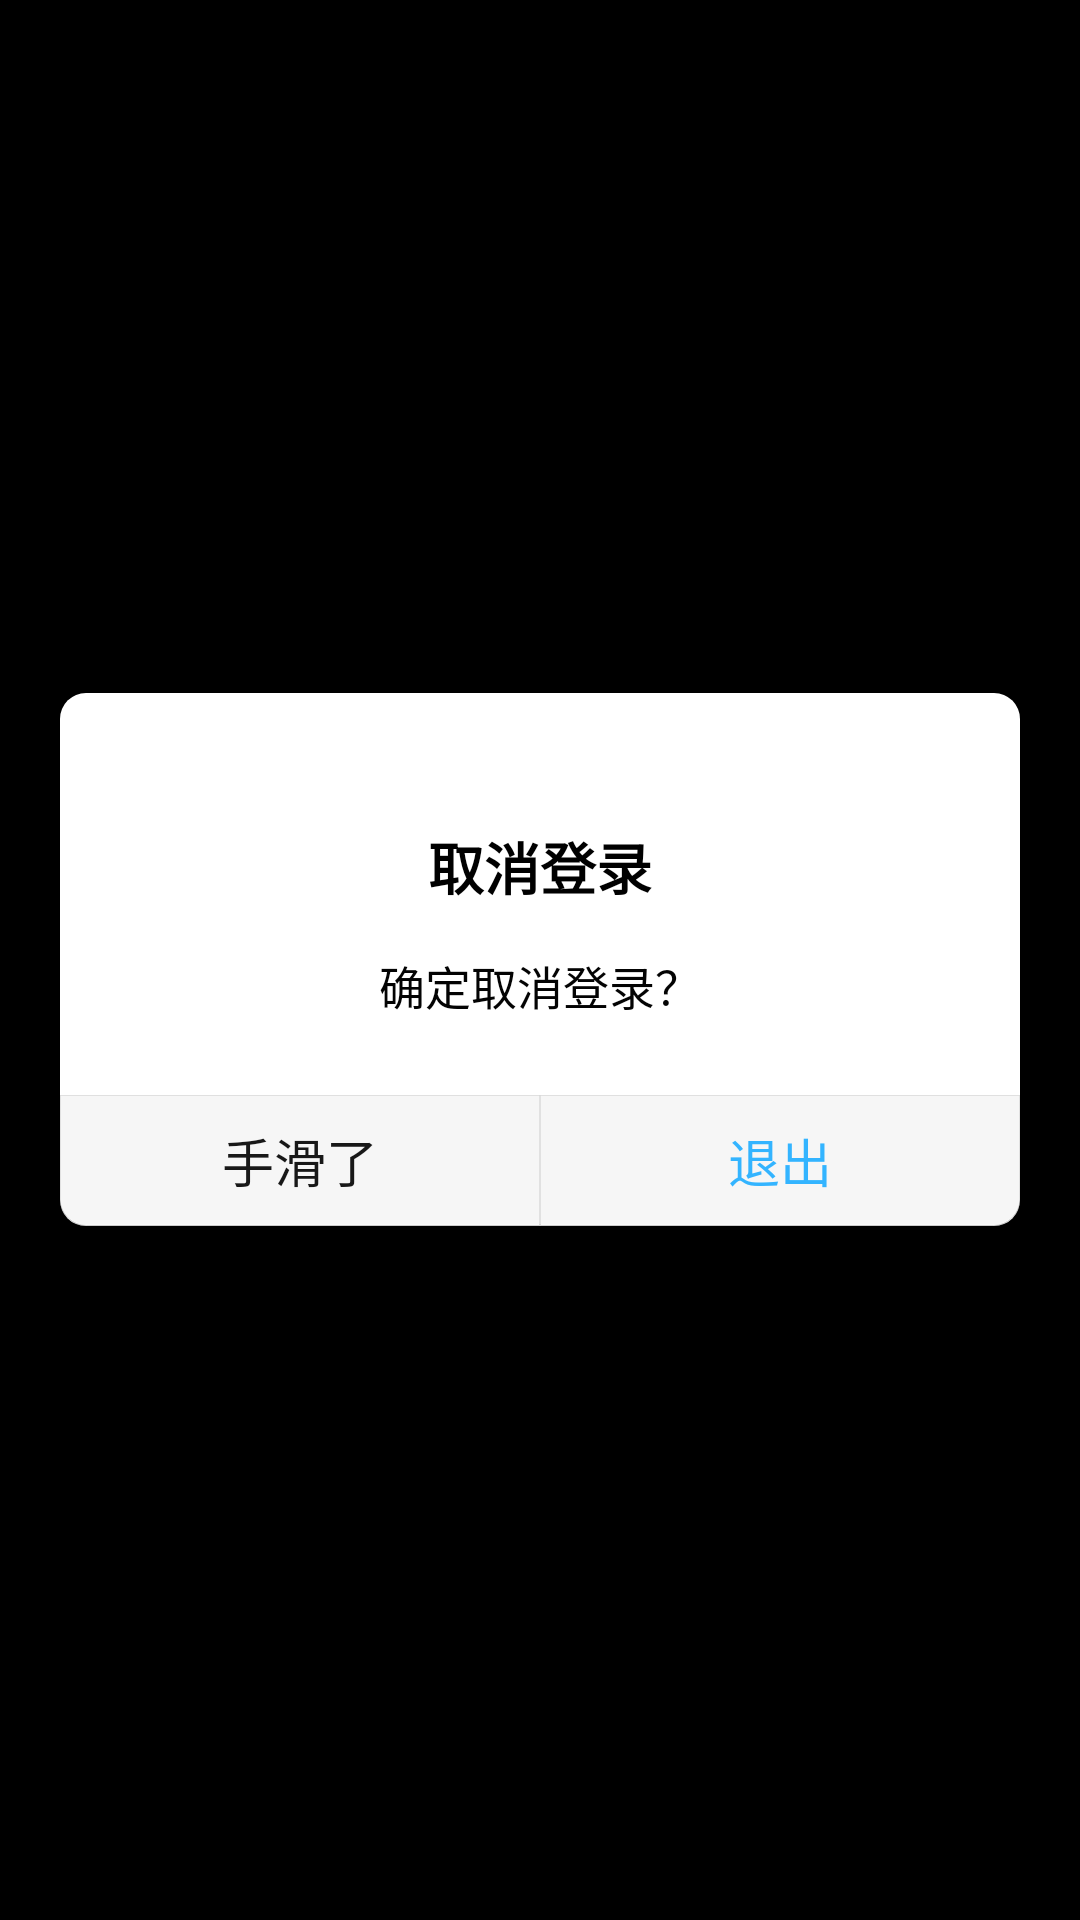

Reconstruct the res/layout file that produces this screen, plus the resources it refers to.
<!-- AndroidManifest.xml: application theme android:Theme.NoTitleBar.Fullscreen -->
<!-- res/layout/mio_dialog_cancel_login.xml -->
<?xml version="1.0" encoding="utf-8"?>
<RelativeLayout android:orientation="vertical" android:background="@android:color/transparent" android:paddingLeft="@dimen/view_dimen_40" android:paddingRight="@dimen/view_dimen_40" android:layout_width="fill_parent" android:layout_height="fill_parent" android:layout_centerInParent="true"
  xmlns:android="http://schemas.android.com/apk/res/android">
    <LinearLayout android:layout_gravity="center" android:orientation="vertical" android:background="@drawable/mio_shape_alert_background" android:layout_width="@dimen/view_dimen_880" android:layout_height="wrap_content" android:layout_centerHorizontal="true" android:layout_centerVertical="true">
        <Button android:layout_gravity="right" android:id="@id/btn_close" android:background="@drawable/mio_close_button" android:visibility="visible" android:clickable="false" android:layout_width="@dimen/view_dimen_90" android:layout_height="@dimen/view_dimen_90" android:layout_marginTop="@dimen/view_dimen_11" android:layout_marginRight="@dimen/view_dimen_11" />
        <TextView android:textSize="@dimen/text_font_size_51" android:textStyle="bold" android:textColor="@android:color/black" android:gravity="center" android:layout_gravity="center" android:id="@id/tv_title" android:layout_width="wrap_content" android:layout_height="wrap_content" android:layout_marginTop="@dimen/view_dimen_20" android:text="取消登录" android:singleLine="true" />
        <TextView android:textSize="@dimen/text_font_size_42" android:textColor="@color/color_light_gray" android:gravity="center" android:layout_gravity="center" android:id="@id/tv_info" android:layout_width="@dimen/view_dimen_700" android:layout_height="wrap_content" android:layout_marginTop="@dimen/view_dimen_40" android:text="确定取消登录？" android:singleLine="false" android:layout_centerHorizontal="true" android:lineSpacingExtra="@dimen/view_dimen_42" />
        <LinearLayout android:gravity="bottom|center" android:orientation="horizontal" android:id="@id/llDialogOptions" android:background="@android:color/transparent" android:layout_width="fill_parent" android:layout_height="@dimen/view_dimen_120" android:layout_marginTop="@dimen/view_dimen_70">
            <Button android:textSize="@dimen/text_font_size_48" android:textColor="@color/text_color_black_90" android:id="@id/btn_left" android:background="@drawable/mio_shape_simple_dialog_left_btn" android:layout_width="0.0dip" android:layout_height="fill_parent" android:text="手滑了" android:layout_weight="1.0" />
            <Button android:textSize="@dimen/text_font_size_48" android:textColor="@color/color_dialog_cancel_blue_nor" android:id="@id/btn_right" android:background="@drawable/mio_shape_simple_dialog_right_btn" android:layout_width="0.0dip" android:layout_height="fill_parent" android:text="退出" android:layout_weight="1.0" />
        </LinearLayout>
    </LinearLayout>
</RelativeLayout>
<!-- resources referenced by this layout -->
<resources>
  <color name="color_dialog_cancel_blue_nor">#ff33b4ff</color>
  <color name="color_light_gray">#ff030303</color>
  <color name="text_color_black_90">#e6000000</color>
  <dimen name="text_font_size_42">14.0sp</dimen>
  <dimen name="text_font_size_48">16.0sp</dimen>
  <dimen name="text_font_size_51">17.0sp</dimen>
  <dimen name="view_dimen_11">3.669983dip</dimen>
  <dimen name="view_dimen_120">40.0dip</dimen>
  <dimen name="view_dimen_20">6.669983dip</dimen>
  <dimen name="view_dimen_40">13.329987dip</dimen>
  <dimen name="view_dimen_42">14.0dip</dimen>
  <dimen name="view_dimen_70">23.329987dip</dimen>
  <dimen name="view_dimen_700">233.32999dip</dimen>
  <dimen name="view_dimen_880">293.32812dip</dimen>
  <dimen name="view_dimen_90">30.0dip</dimen>
  <!-- drawable mio_shape_alert_background (drawable) -->
  <?xml version="1.0" encoding="utf-8"?>
  <shape
    xmlns:android="http://schemas.android.com/apk/res/android">
      <solid android:color="@android:color/white" />
      <corners android:topLeftRadius="@dimen/view_dimen_24" android:topRightRadius="@dimen/view_dimen_24" android:bottomLeftRadius="@dimen/view_dimen_24" android:bottomRightRadius="@dimen/view_dimen_24" />
  </shape>
  <!-- drawable mio_shape_simple_dialog_left_btn (drawable) -->
  <?xml version="1.0" encoding="utf-8"?>
  <layer-list
    xmlns:android="http://schemas.android.com/apk/res/android">
      <item>
          <shape android:shape="rectangle">
              <stroke android:width="@dimen/view_dimen_1" android:color="@color/text_color_black_20" />
              <corners android:bottomLeftRadius="@dimen/view_dimen_24" />
              <padding android:bottom="@dimen/view_dimen_1" />
          </shape>
      </item>
      <item>
          <shape android:shape="rectangle">
              <solid android:color="@color/color_dialog_light_grey" />
              <stroke android:width="@dimen/view_dimen_1" android:color="@android:color/transparent" />
              <corners android:bottomLeftRadius="@dimen/view_dimen_24" />
          </shape>
      </item>
  </layer-list>
  <!-- drawable mio_shape_simple_dialog_right_btn (drawable) -->
  <?xml version="1.0" encoding="utf-8"?>
  <layer-list
    xmlns:android="http://schemas.android.com/apk/res/android">
      <item>
          <shape android:shape="rectangle">
              <stroke android:width="@dimen/view_dimen_1" android:color="@color/text_color_black_20" />
              <corners android:bottomRightRadius="@dimen/view_dimen_24" />
              <padding android:bottom="@dimen/view_dimen_1" />
          </shape>
      </item>
      <item>
          <shape android:shape="rectangle">
              <solid android:color="@color/color_dialog_light_grey" />
              <stroke android:width="@dimen/view_dimen_1" android:color="@android:color/transparent" />
              <corners android:bottomRightRadius="@dimen/view_dimen_24" />
          </shape>
      </item>
  </layer-list>
  <dimen name="view_dimen_24">8.0dip</dimen>
  <dimen name="view_dimen_1">0.33000004dip</dimen>
  <color name="text_color_black_20">#33000000</color>
  <color name="color_dialog_light_grey">#fff6f6f6</color>
</resources>
